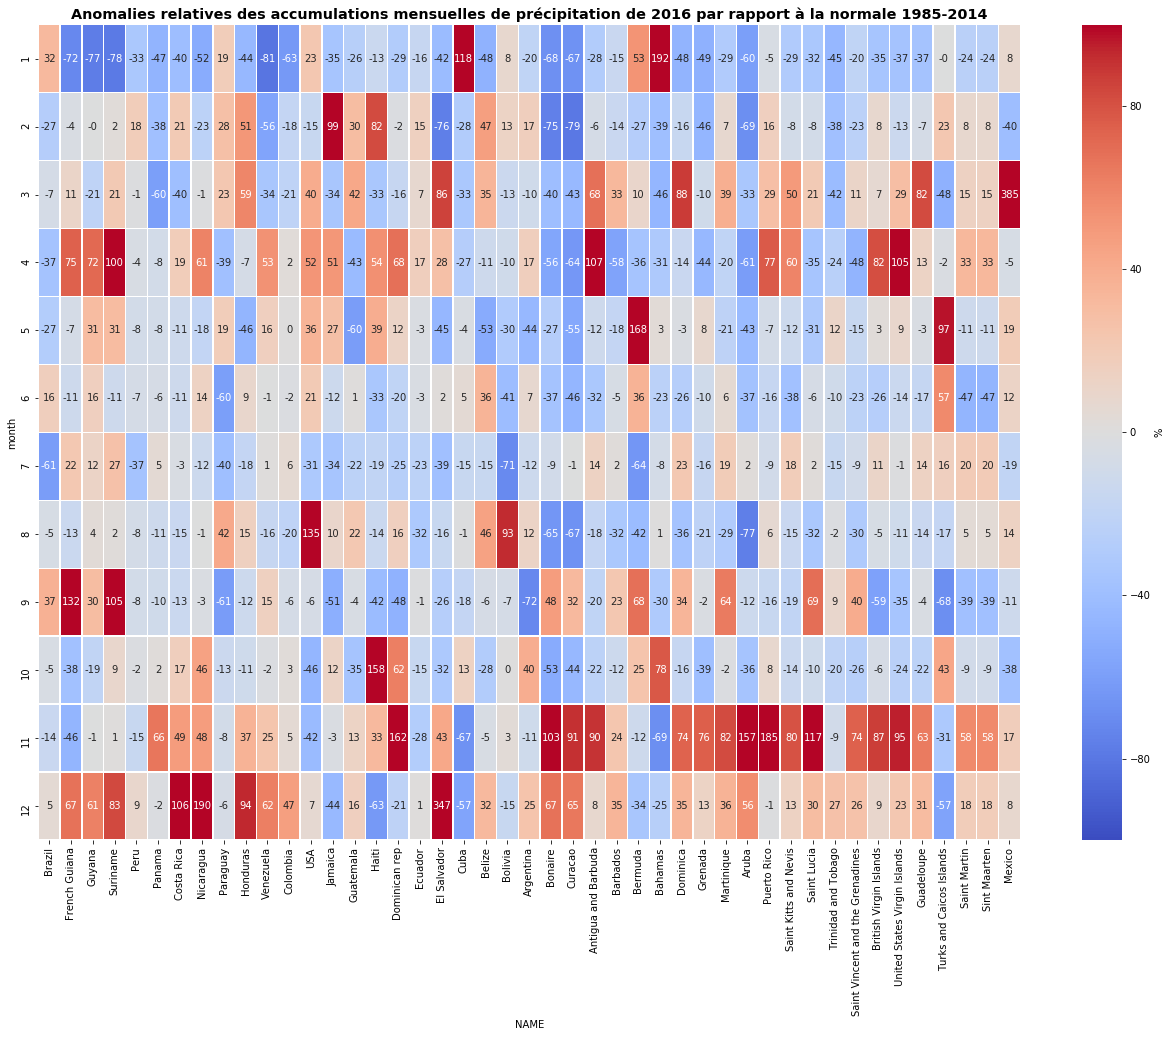

The file beside this chart, header and first rows:
month, Brazil, French Guiana, Guyana, Suriname, Peru, Panama, Costa Rica, Nicaragua, Paraguay, Honduras, Venezuela, Colombia, USA, Jamaica, Guatemala, Haiti, Dominican rep, Ecuador, El Salvador, Cuba, Belize, Bolivia, Argentina
1, 32.25, -71.73, -76.92, -78.43, -32.69, -47.33, -40.42, -51.6, 18.64, -44.2, -80.68, -63.16, 23.15, -35.14, -25.71, -13.31, -28.81, -15.84, -42.19, 118, -48.43, 8.001, -20.18
2, -27.13, -3.726, -0.2599, 2.472, 18.3, -38.32, 21.09, -22.5, 27.95, 51, -56.29, -17.72, -15.11, 99.46, 30, 82.45, -1.938, 15.32, -75.98, -28.3, 47.48, 13.22, 16.88
3, -6.508, 11.06, -20.61, 21.17, -1.145, -59.85, -39.64, -1.189, 23.07, 58.93, -34.19, -20.83, 40.35, -33.71, 42.29, -33.15, -16.18, 7.453, 85.73, -32.55, 34.97, -12.97, -9.761
4, -36.65, 74.61, 71.78, 99.66, -3.944, -8.015, 18.7, 60.79, -38.75, -6.682, 53.38, 2.448, 52.01, 51.24, -42.72, 54.12, 68.4, 16.82, 27.7, -26.9, -11.3, -9.839, 16.88
5, -27.44, -6.968, 30.5, 31.2, -8.231, -8.109, -11.05, -18.46, 18.75, -46.19, 16.13, 0.4004, 35.68, 27.48, -60.37, 39.48, 11.87, -2.904, -45.23, -3.671, -52.71, -29.63, -44.33
6, 16.44, -11.23, 15.8, -11.36, -6.993, -6.08, -11.48, 13.98, -59.97, 8.638, -0.7146, -1.823, 20.92, -11.87, 0.7863, -32.96, -19.55, -3.143, 1.734, 5.113, 35.63, -41.07, 7.196
7, -60.58, 21.92, 12.37, 26.66, -36.72, 5.326, -3.249, -12.03, -39.78, -17.65, 1.311, 6.161, -31.35, -34.49, -21.91, -19.26, -25.16, -22.59, -38.94, -15.1, -15.39, -70.67, -11.85
8, -4.699, -13.3, 3.735, 1.612, -7.522, -11.28, -14.83, -0.5004, 41.55, 15.02, -15.65, -20.33, 134.9, 10.11, 22.29, -13.77, 16.34, -31.97, -15.58, -1.481, 45.7, 92.58, 12.26
9, 37.23, 131.9, 29.94, 105, -8.416, -10.05, -13.43, -2.844, -61.11, -11.85, 15.43, -6.434, -6.077, -50.7, -4.418, -42.12, -48.3, -0.7872, -26.32, -17.67, -5.598, -6.63, -71.52
10, -4.545, -38.2, -19.12, 8.725, -2.243, 1.962, 17.11, 45.87, -13.24, -10.67, -1.655, 2.652, -45.77, 11.89, -35.21, 158.1, 61.74, -15.42, -31.72, 13.38, -28.16, 0.2513, 39.69
11, -14.29, -46.36, -0.5267, 1.049, -15.32, 66.34, 49.16, 48.24, -8.094, 36.61, 24.91, 5.074, -42.28, -2.998, 12.92, 32.72, 161.9, -27.98, 42.96, -66.65, -4.582, 3.17, -10.8
12, 5.247, 67.41, 61.09, 82.93, 9.367, -1.607, 106, 189.5, -5.917, 93.67, 62.22, 47.29, 6.627, -43.71, 16.19, -62.63, -21.22, 1.386, 347.3, -56.98, 32.27, -15.16, 25.48
